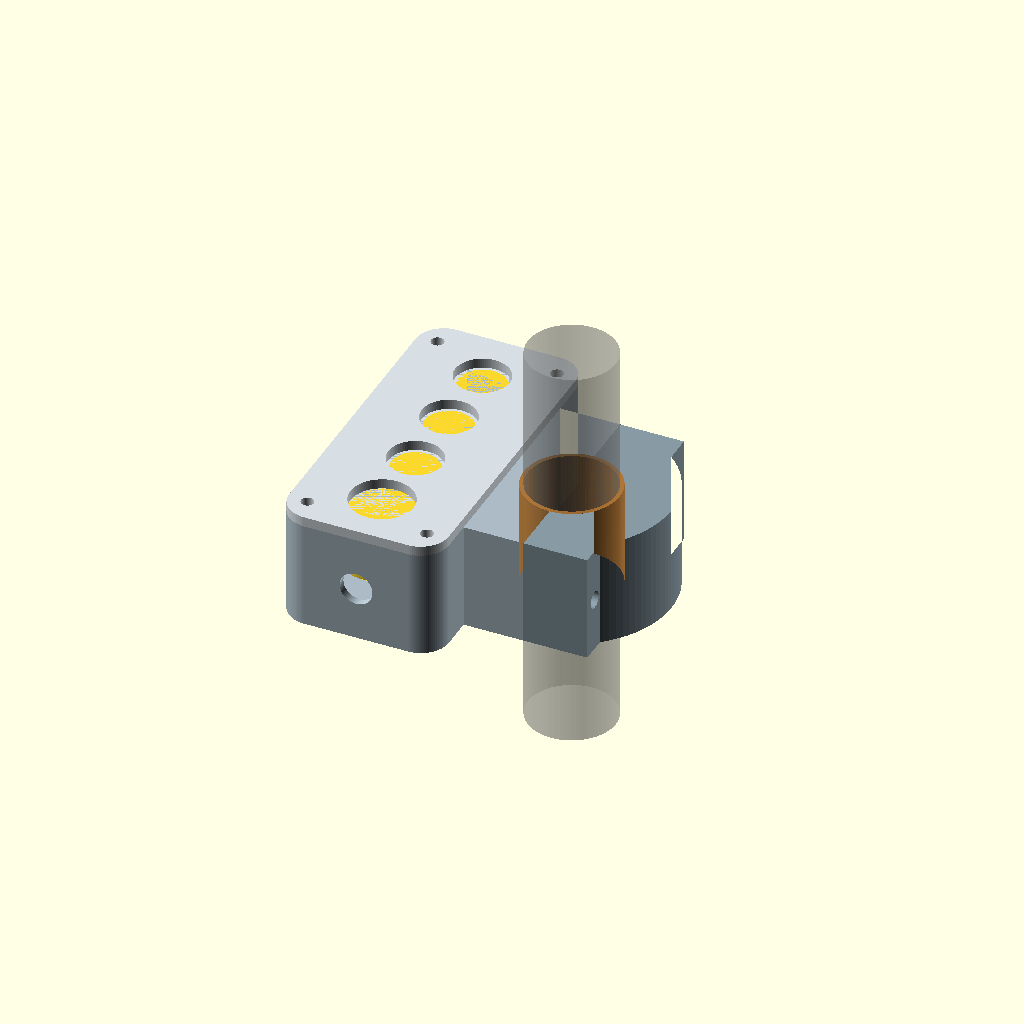
Cell 1 — every parameter at its default value.
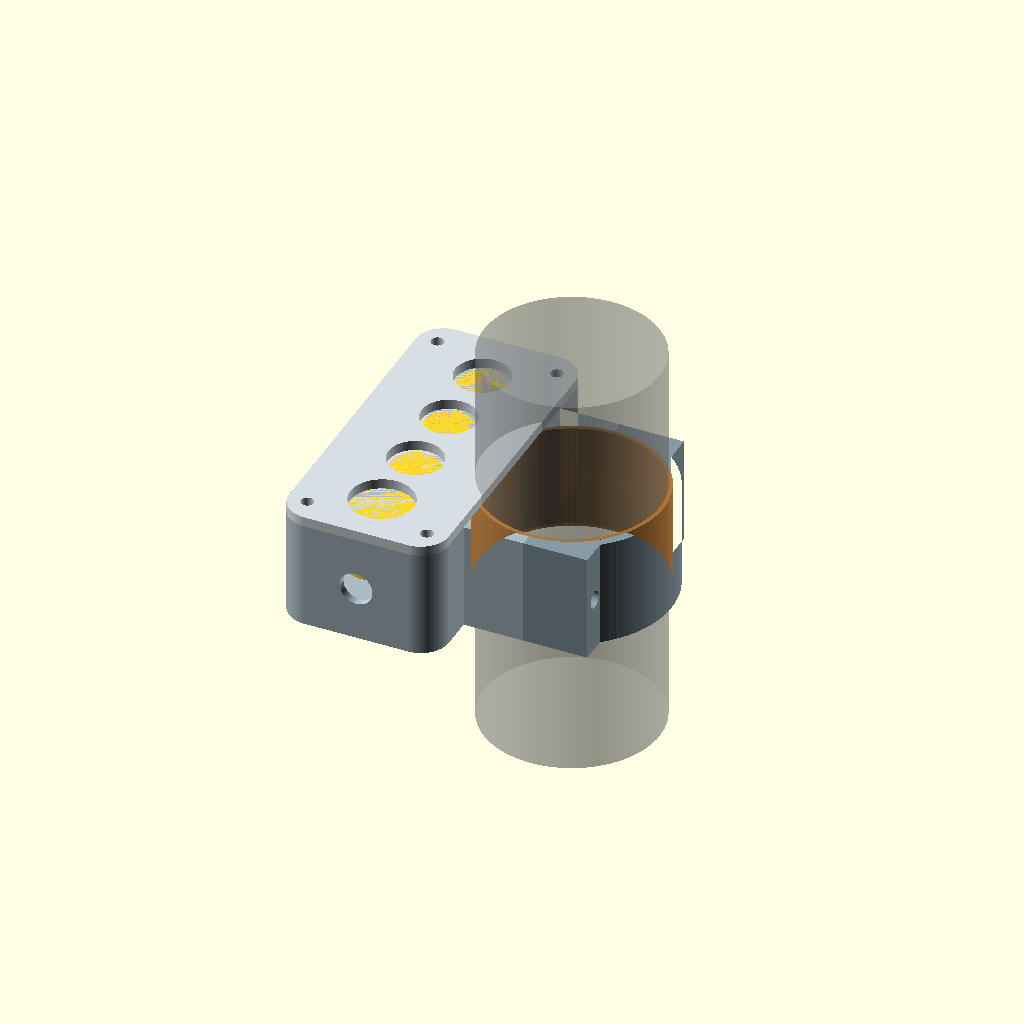
Cell 2: bar_diameter = 44 (everything else at default).
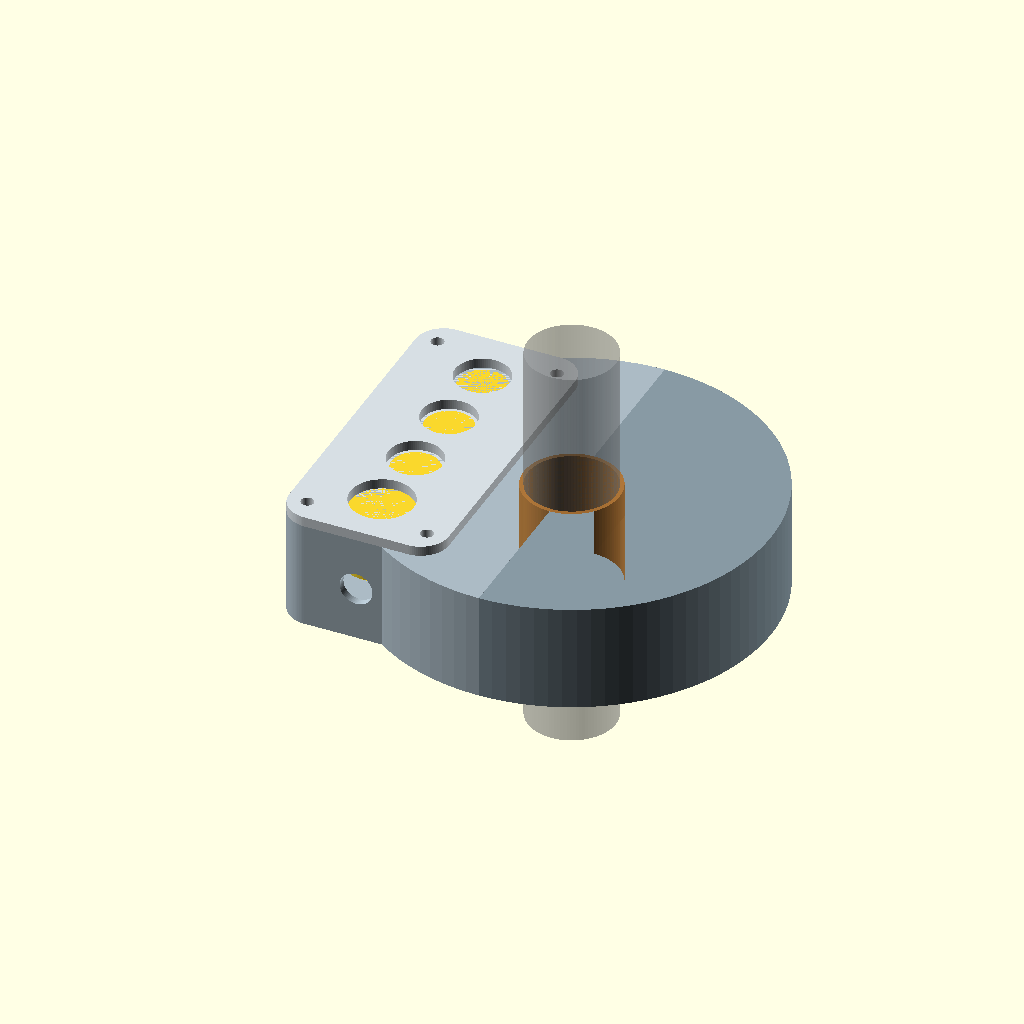
Cell 3: clamp_outer = 100 (everything else at default).
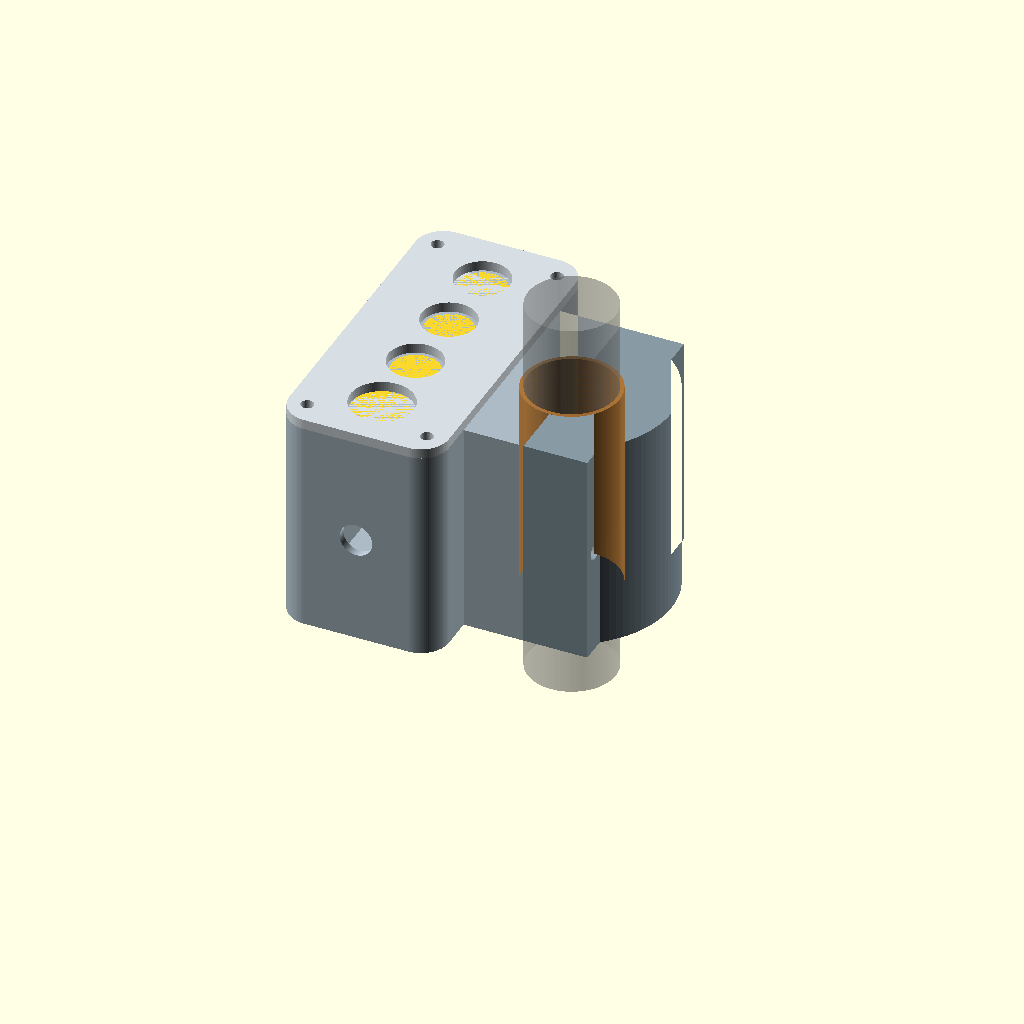
Cell 4 — axial_width set to 54, the other parameters unchanged.
One fixed orthographic camera (rotation 55°, 0°, 25°; colour scheme Cornfield) for every cell.
OpenSCAD source file mechanical/cad/complete-remote-v0.2.scad:
// Open Rally Remote — integrated split-ring enclosure, V0.2 concept
// Units: mm. Front view is XY; handlebar axis is Z.
// The enclosure and main clamp half are one part. The right semicircle is a removable cap.
// Envelopes and clearances remain prototype targets, not manufacturing dimensions.

$fn = 96;
part_to_render = "assembly"; // assembly, housing, clamp_cap, cover, liner_main, liner_cap
show_internals = true;

bar_diameter = 22.0;
liner_radial = 1.0;
clamp_bore = bar_diameter + 2*liner_radial; // 24 mm nominal; liner ID is 22 mm
clamp_outer = 50.0;
axial_width = 27.0;                        // along the handlebar
case_wall = 2.0;
face_cover_thickness = 2.5;

pod_center_x = -35.0;
pod_width = 40.0;
pod_length = 82.0;
pod_corner = 7.0;
pod_cavity_width = pod_width - 2*case_wall - 4.0; // retain a thicker wall where the pod joins the ring
pod_cavity_length = pod_length - 2*case_wall;
button_cutout = 13.6;
joystick_cutout = 15.8;                     // nominal MHS circle; check full profile drawing
control_y = [27.0, 9.0, -9.0, -27.0];       // A, B, C, joystick; 18 mm pitch
control_x = pod_center_x;
switch_depth = 13.0;
joystick_depth = 13.5;
xiao_x = pod_center_x;
xiao_y = 0;
xiao_length = 21.0;
xiao_width = 17.8;

clamp_bolt_y = [-22.0,22.0];
clamp_bolt_d = 4.3;                         // M4 clearance; through-bolt and locknut are the current concept
lug_width = 16.0;                           // each half extends from the split to its accessible outer end
lug_length = 8.0;

module rounded_box_2d(w,l,r) {
    offset(r=r) square([w-2*r,l-2*r],center=true);
}

module ring_half_2d(right=false, liner=false) {
    difference() {
        intersection() {
            circle(d=liner ? clamp_bore : clamp_outer);
            if (right)
                translate([clamp_outer/4+0.5,0]) square([clamp_outer/2+1,clamp_outer+2],center=true);
            else
                translate([-clamp_outer/4-0.5,0]) square([clamp_outer/2+1,clamp_outer+2],center=true);
        }
        circle(d=liner ? bar_diameter : clamp_bore);
    }
}

module lug_pair_2d(right=false) {
    for (y=clamp_bolt_y)
        translate([right ? lug_width/2 : -lug_width/2,y])
            square([lug_width,lug_length],center=true);
}

module housing_profile_2d() {
    difference() {
        union() {
            ring_half_2d(false,false);
            translate([pod_center_x,0]) rounded_box_2d(pod_width,pod_length,pod_corner);
            lug_pair_2d(false);
        }
        // Keep the handlebar opening continuous through the main clamp half.
        circle(d=clamp_bore);
    }
}

module cap_profile_2d() {
    difference() {
        union() {
            ring_half_2d(true,false);
            lug_pair_2d(true);
        }
        circle(d=clamp_bore);
    }
}

module transverse_bolt_holes() {
    for (y=clamp_bolt_y)
        translate([-lug_width-0.1,y,axial_width/2]) rotate([0,90,0])
            cylinder(d=clamp_bolt_d,h=2*lug_width+0.2);
}

module housing() {
    difference() {
        linear_extrude(height=axial_width) housing_profile_2d();
        // Electronics cavity is only in the control pod; the annular clamp wall stays solid.
        translate([pod_center_x,0,case_wall])
            linear_extrude(height=axial_width-2*case_wall)
                rounded_box_2d(pod_cavity_width,pod_cavity_length,pod_corner-case_wall/2);
        transverse_bolt_holes();
        // Cable entry through the lower end of the control pod.
        translate([pod_center_x,-pod_length/2-0.1,axial_width/2])
            rotate([-90,0,0]) cylinder(d=8.2,h=case_wall+0.3);
    }
}

module clamp_cap() {
    difference() {
        linear_extrude(height=axial_width) cap_profile_2d();
        transverse_bolt_holes();
    }
}

module face_cover() {
    difference() {
        translate([pod_center_x,0,axial_width])
            linear_extrude(height=face_cover_thickness)
                rounded_box_2d(pod_width,pod_length,pod_corner);
        for (i=[0:2])
            translate([control_x,control_y[i],axial_width-0.1])
                cylinder(d=button_cutout,h=face_cover_thickness+0.2);
        translate([control_x,control_y[3],axial_width-0.1])
            cylinder(d=joystick_cutout,h=face_cover_thickness+0.2);
        // Four small service screws around the control panel.
        for (x=[pod_center_x-15,pod_center_x+15], y=[-35,35])
            translate([x,y,axial_width-0.1]) cylinder(d=3.2,h=face_cover_thickness+0.2);
    }
}

module liner_half(right=false) {
    linear_extrude(height=axial_width)
        ring_half_2d(right,true);
}

module controls_and_board() {
    // Switch and joystick envelopes are behind the face; check against the purchased parts.
    for (i=[0:2])
        translate([control_x,control_y[i],axial_width-switch_depth/2])
            cylinder(d=12,h=switch_depth,center=true);
    translate([control_x,control_y[3],axial_width-joystick_depth/2])
        cylinder(d=20,h=joystick_depth,center=true);
    // XIAO packaging envelope parallel to the face; header/USB clearance needs physical check.
    color([0.15,0.48,0.32,0.8])
        translate([xiao_x,xiao_y,case_wall+7]) cube([xiao_length,xiao_width,1.6],center=true);
}

module assembly() {
    color([0.67,0.73,0.77]) housing();
    color([0.53,0.60,0.64]) clamp_cap();
    color([0.84,0.87,0.89]) face_cover();
    color([0.72,0.48,0.22,0.8]) liner_half(false);
    color([0.72,0.48,0.22,0.8]) liner_half(true);
    if (show_internals) controls_and_board();
    %color([0.5,0.5,0.5,0.35]) translate([0,0,axial_width/2]) cylinder(d=bar_diameter,h=100,center=true);
}

if (part_to_render=="assembly") assembly();
if (part_to_render=="housing") housing();
if (part_to_render=="clamp_cap") clamp_cap();
if (part_to_render=="cover") face_cover();
if (part_to_render=="liner_main") liner_half(false);
if (part_to_render=="liner_cap") liner_half(true);
Customizer parameters (derived from the source; name, type, default, range or options):
part_to_render: string, default "assembly"
show_internals: bool, default true
bar_diameter: number, default 22
liner_radial: number, default 1
clamp_outer: number, default 50
axial_width: number, default 27
case_wall: number, default 2
face_cover_thickness: number, default 2.5
pod_center_x: number, default -35
pod_width: number, default 40
pod_length: number, default 82
pod_corner: number, default 7
button_cutout: number, default 13.6
joystick_cutout: number, default 15.8
control_y: vector, default [27, 9, -9, -27]
switch_depth: number, default 13
joystick_depth: number, default 13.5
xiao_y: number, default 0
xiao_length: number, default 21
xiao_width: number, default 17.8
clamp_bolt_y: vector, default [-22, 22]
clamp_bolt_d: number, default 4.3
lug_width: number, default 16
lug_length: number, default 8
